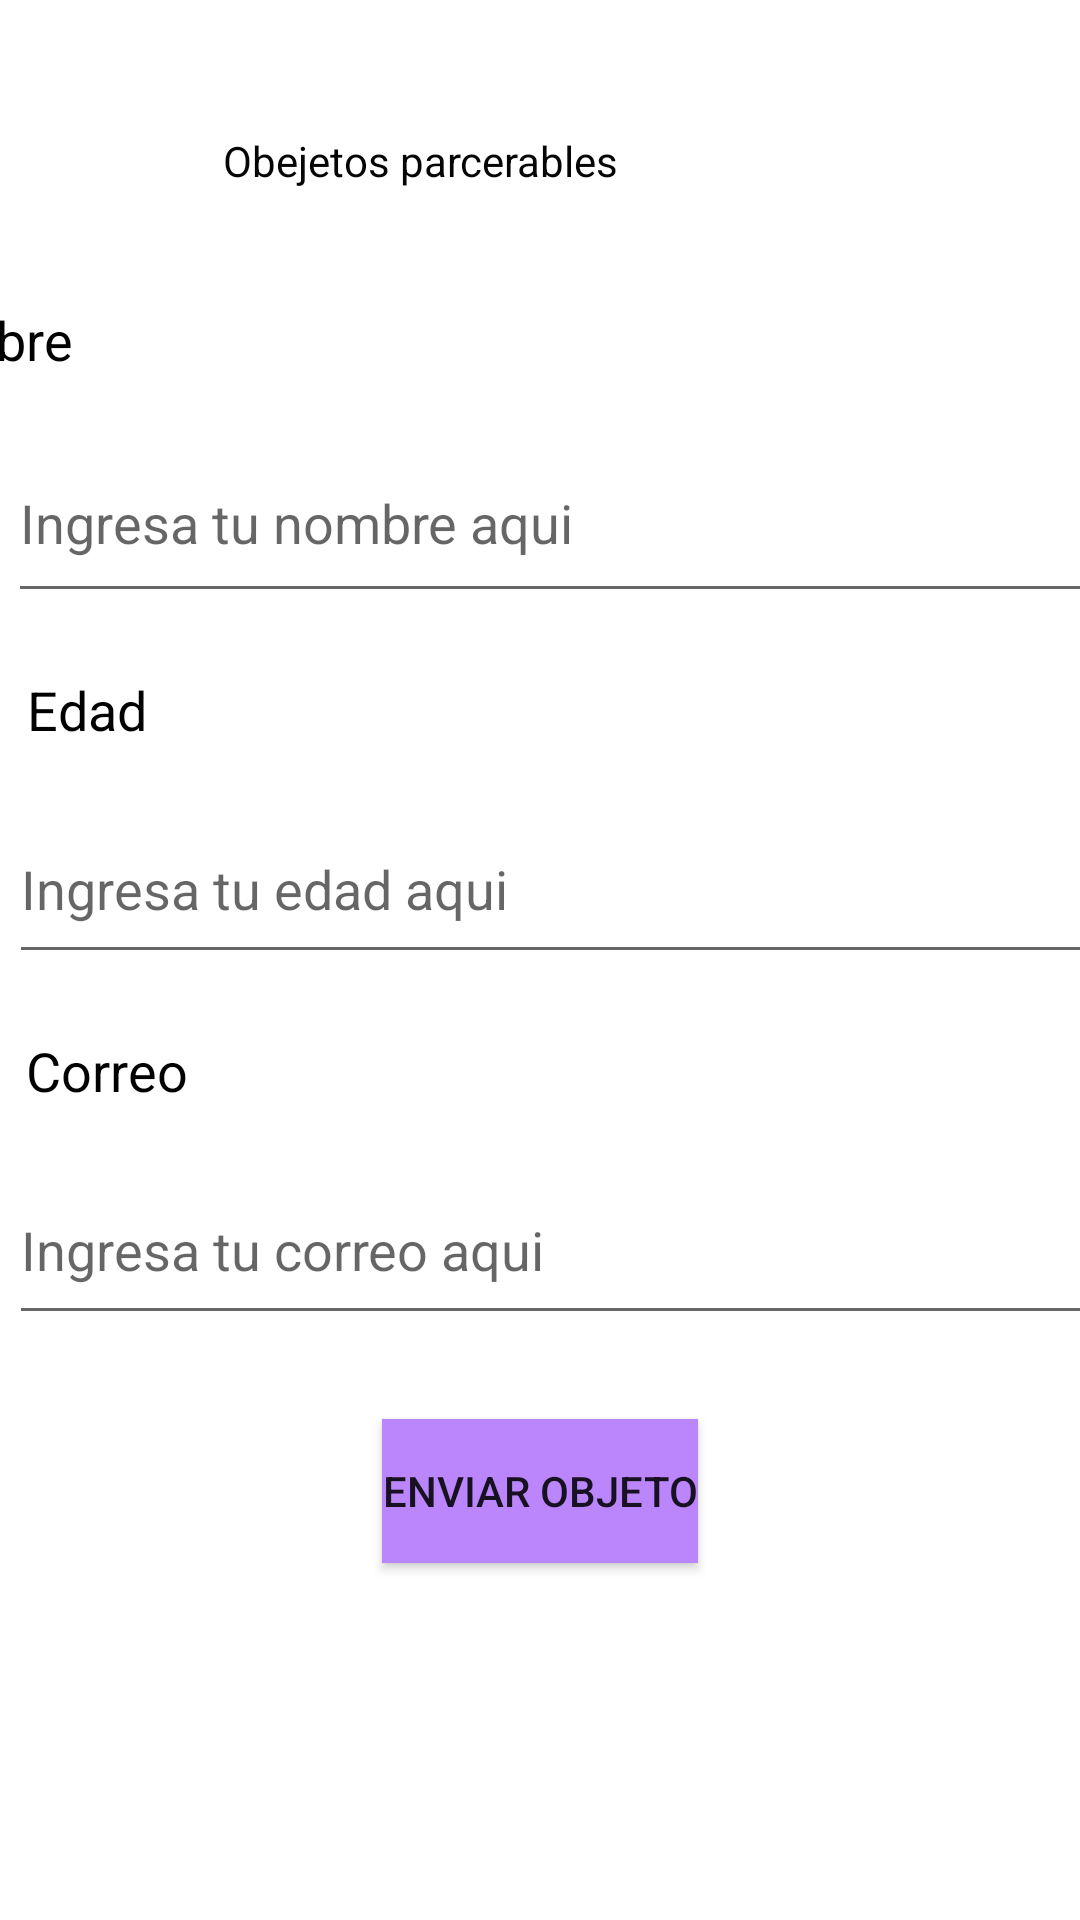

Layout XML and referenced resources for this Android screen:
<!-- AndroidManifest.xml: application theme Theme.TSDMHP2E2Fggv -->
<!-- res/layout/activity_principal.xml -->
<?xml version="1.0" encoding="utf-8"?>
<androidx.constraintlayout.widget.ConstraintLayout xmlns:android="http://schemas.android.com/apk/res/android"
    xmlns:app="http://schemas.android.com/apk/res-auto"
    xmlns:tools="http://schemas.android.com/tools"
    android:id="@+id/main"
    android:layout_width="match_parent"
    android:layout_height="match_parent"
    tools:context=".PrincipalActivity">

    <TextView
        android:id="@+id/textView"
        android:layout_width="244dp"
        android:layout_height="37dp"
        android:layout_marginTop="44dp"
        android:text="@string/p1t1"
        android:textColor="#050505"
        app:layout_constraintEnd_toEndOf="parent"
        app:layout_constraintHorizontal_bias="0.64"
        app:layout_constraintStart_toStartOf="parent"
        app:layout_constraintTop_toTopOf="parent" />

    <TextView
        android:id="@+id/textView2"
        android:layout_width="wrap_content"
        android:layout_height="wrap_content"
        android:layout_marginTop="20dp"
        android:layout_marginEnd="336dp"
        android:text="@string/p1lblnombre"
        android:textColor="@color/black"
        android:textSize="18sp"
        app:layout_constraintEnd_toEndOf="parent"
        app:layout_constraintTop_toBottomOf="@+id/textView" />

    <EditText
        android:id="@+id/txtnombre"
        android:layout_width="397dp"
        android:layout_height="63dp"
        android:layout_marginStart="24dp"
        android:layout_marginTop="16dp"
        android:layout_marginEnd="177dp"
        android:autofillHints="name"
        android:ems="10"
        android:hint="@string/p1hint1"
        android:inputType="text"
        app:layout_constraintEnd_toEndOf="parent"
        app:layout_constraintHorizontal_bias="0.09"
        app:layout_constraintStart_toStartOf="parent"
        app:layout_constraintTop_toBottomOf="@+id/textView2" />

    <TextView
        android:id="@+id/textView3"
        android:layout_width="wrap_content"
        android:layout_height="wrap_content"
        android:layout_marginTop="20dp"
        android:text="@string/p1lbledad"
        android:textColor="@color/black"
        android:textSize="18sp"
        app:layout_constraintEnd_toEndOf="parent"
        app:layout_constraintHorizontal_bias="0.028"
        app:layout_constraintStart_toStartOf="parent"
        app:layout_constraintTop_toBottomOf="@+id/txtnombre" />

    <EditText
        android:id="@+id/txtedad"
        android:layout_width="396dp"
        android:layout_height="60dp"
        android:layout_marginStart="24dp"
        android:layout_marginTop="16dp"
        android:layout_marginEnd="177dp"
        android:autofillHints="age"
        android:ems="10"
        android:hint="@string/p1hint2"
        android:inputType="text"
        app:layout_constraintEnd_toEndOf="parent"
        app:layout_constraintHorizontal_bias="0.09"
        app:layout_constraintStart_toStartOf="parent"
        app:layout_constraintTop_toBottomOf="@+id/textView3" />

    <TextView
        android:id="@+id/textView4"
        android:layout_width="wrap_content"
        android:layout_height="wrap_content"
        android:layout_marginTop="20dp"
        android:text="@string/p1lblcorreo"
        android:textColor="@color/black"
        android:textSize="18sp"
        app:layout_constraintEnd_toEndOf="parent"
        app:layout_constraintHorizontal_bias="0.028"
        app:layout_constraintStart_toStartOf="parent"
        app:layout_constraintTop_toBottomOf="@+id/txtedad" />

    <EditText
        android:id="@+id/txtcorreo"
        android:layout_width="394dp"
        android:layout_height="60dp"
        android:layout_marginStart="24dp"
        android:layout_marginTop="16dp"
        android:layout_marginEnd="177dp"
        android:autofillHints="email"
        android:ems="10"
        android:hint="@string/p1hint3"
        android:inputType="text"
        app:layout_constraintEnd_toEndOf="parent"
        app:layout_constraintHorizontal_bias="0.09"
        app:layout_constraintStart_toStartOf="parent"
        app:layout_constraintTop_toBottomOf="@+id/textView4" />

    <Button
        android:id="@+id/btnenvia"
        android:layout_width="wrap_content"
        android:layout_height="wrap_content"
        android:layout_marginTop="28dp"
        android:background="@color/purple_200"
        android:text="@string/p1b1enviar"
        app:layout_constraintEnd_toEndOf="parent"
        app:layout_constraintStart_toStartOf="parent"
        app:layout_constraintTop_toBottomOf="@+id/txtcorreo" />
</androidx.constraintlayout.widget.ConstraintLayout>
<!-- resources referenced by this layout -->
<resources>
  <string name="p1b1enviar">Enviar objeto </string>
  <string name="p1hint1">Ingresa tu nombre aqui</string>
  <string name="p1hint2">Ingresa tu edad aqui</string>
  <string name="p1hint3">Ingresa tu correo aqui</string>
  <string name="p1lblcorreo">Correo</string>
  <string name="p1lbledad">Edad</string>
  <string name="p1lblnombre">Nombre</string>
  <string name="p1t1">Obejetos parcerables</string>
  <style name="Theme.TSDMHP2E2Fggv" parent="Theme.MaterialComponents.DayNight.DarkActionBar">
          
          <item name="colorPrimary">@color/purple_500</item>
          <item name="colorPrimaryVariant">@color/purple_700</item>
          <item name="colorOnPrimary">@color/white</item>
          
          <item name="colorSecondary">@color/teal_200</item>
          <item name="colorSecondaryVariant">@color/teal_700</item>
          <item name="colorOnSecondary">@color/black</item>
          
          <item name="android:statusBarColor">?attr/colorPrimaryVariant</item>
          
      </style>
  <!-- not gathered from this repository: default colours our renderer supplied (Android Studio template values) -->
  <color name="purple_200">#FFBB86FC</color>
  <color name="purple_500">#FF6200EE</color>
  <color name="purple_700">#FF3700B3</color>
  <color name="teal_200">#FF03DAC5</color>
  <color name="teal_700">#FF018786</color>
  <color name="black">#FF000000</color>
  <color name="white">#FFFFFFFF</color>
</resources>
